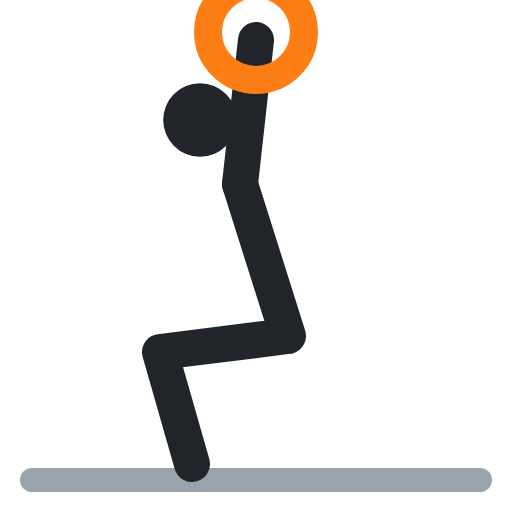
t = 0.00 s
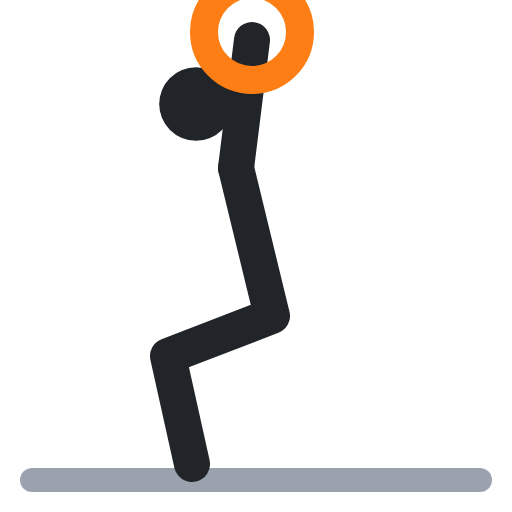
t = 0.40 s
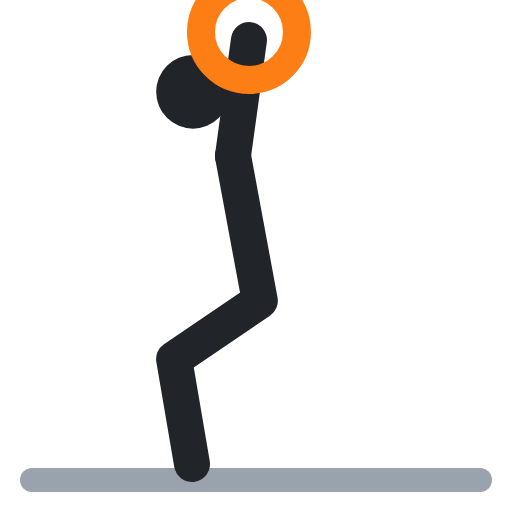
t = 0.60 s
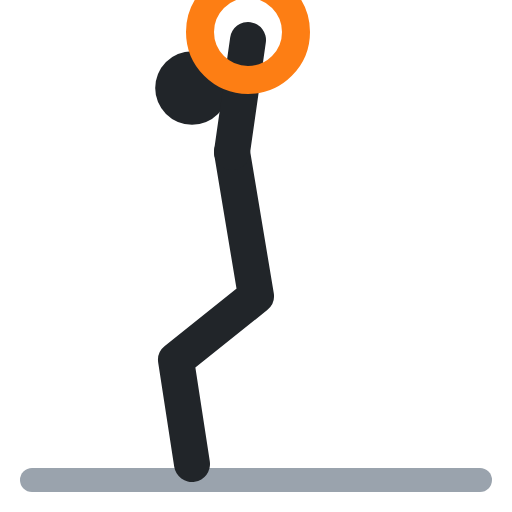
t = 1.00 s
t = 1.40 s: frame unchanged from t = 0.40 s, image omitted
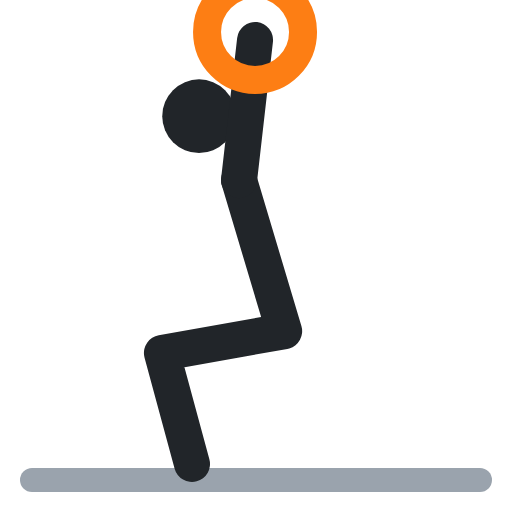
t = 1.60 s

The animated SVG that drew these frames (rendered in a browser with its animation timeline set to each time). Animation: 5 SMIL elements (animate=5); one cycle of 2.00 s, repeats indefinitely.

<svg xmlns="http://www.w3.org/2000/svg" viewBox="0 0 64 64" fill="none" stroke-linecap="round" stroke-linejoin="round"><polyline points="4,60 60,60" stroke="#9aa3ad" stroke-width="3"/><circle cx="25" cy="15" r="4.6" fill="#212529"><animate attributeName="cx" values="25;24;24;25;25" keyTimes="0;.4;.5;.9;1" calcMode="spline" keySplines=".45 0 .55 1;.45 0 .55 1;.45 0 .55 1;.45 0 .55 1" dur="2s" repeatCount="indefinite"/><animate attributeName="cy" values="15;11;11;15;15" keyTimes="0;.4;.5;.9;1" calcMode="spline" keySplines=".45 0 .55 1;.45 0 .55 1;.45 0 .55 1;.45 0 .55 1" dur="2s" repeatCount="indefinite"/></circle><polyline points="30,23 36,42 20,44 24,58" stroke="#212529" stroke-width="4.5"><animate attributeName="points" values="30,23 36,42 20,44 24,58;29,19 32,37 22,45 24,58;29,19 32,37 22,45 24,58;30,23 36,42 20,44 24,58;30,23 36,42 20,44 24,58" keyTimes="0;.4;.5;.9;1" calcMode="spline" keySplines=".45 0 .55 1;.45 0 .55 1;.45 0 .55 1;.45 0 .55 1" dur="2s" repeatCount="indefinite"/></polyline><polyline points="30,23 32,5" stroke="#212529" stroke-width="4.5"><animate attributeName="points" values="30,23 32,5;29,19 31,5;29,19 31,5;30,23 32,5;30,23 32,5" keyTimes="0;.4;.5;.9;1" calcMode="spline" keySplines=".45 0 .55 1;.45 0 .55 1;.45 0 .55 1;.45 0 .55 1" dur="2s" repeatCount="indefinite"/></polyline><circle cx="32" cy="4" r="6" stroke="#fd7e14" stroke-width="3.5"><animate attributeName="cx" values="32;31;31;32;32" keyTimes="0;.4;.5;.9;1" calcMode="spline" keySplines=".45 0 .55 1;.45 0 .55 1;.45 0 .55 1;.45 0 .55 1" dur="2s" repeatCount="indefinite"/></circle></svg>
